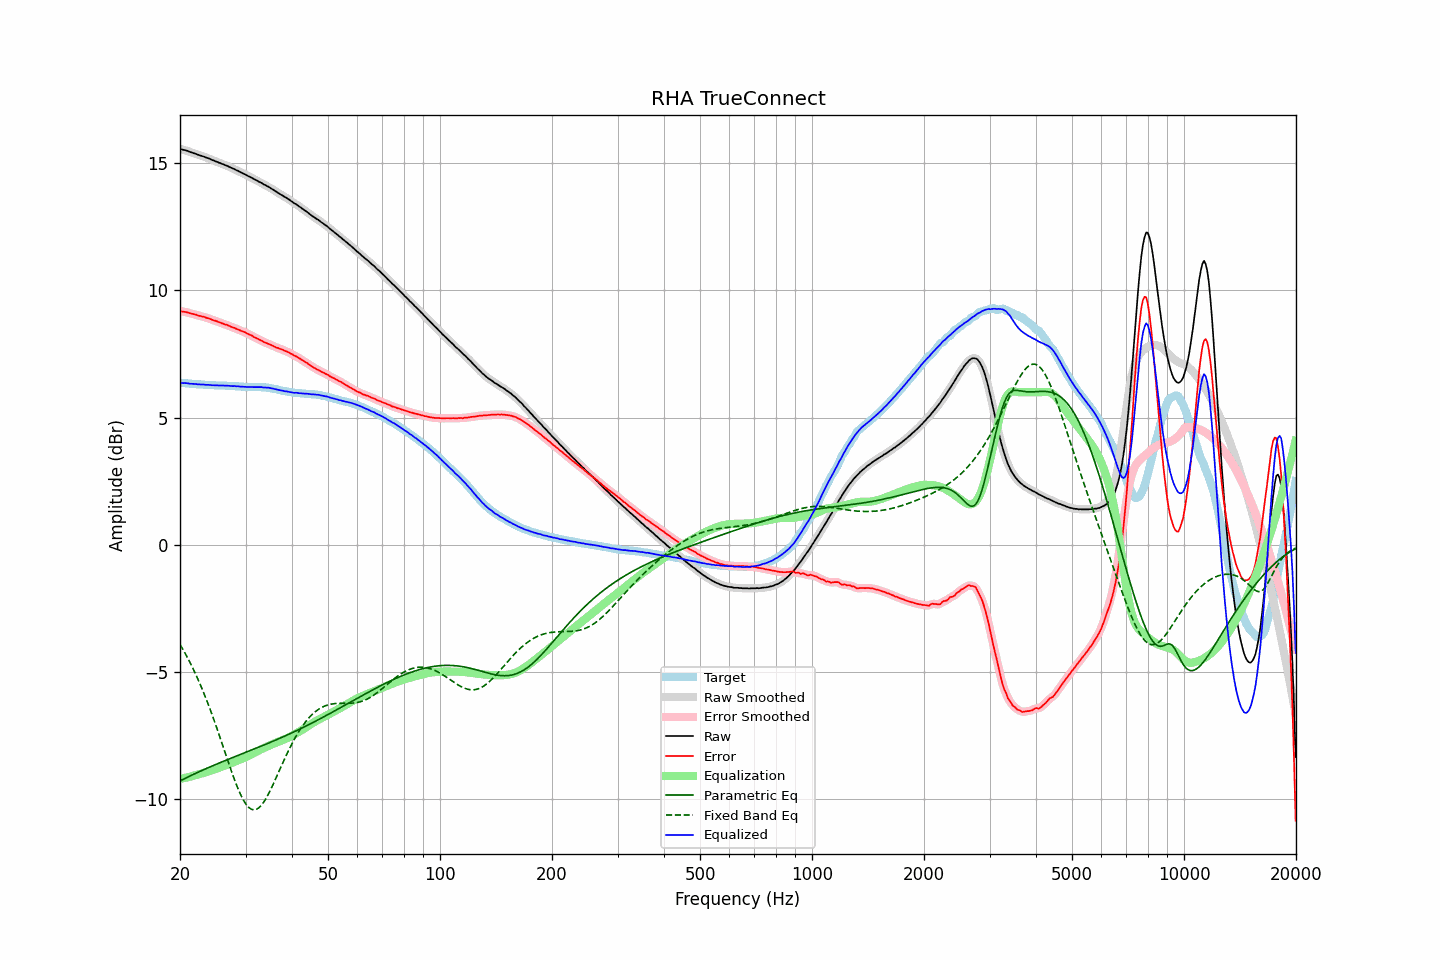

The file beside this chart, header and first rows:
frequency, raw, error, smoothed, error_smoothed, equalization, parametric_eq, fixed_band_eq, equalized_raw, equalized_smoothed, target
20.00, 15.57, 9.20, 15.56, 9.19, -9.20, -9.27, -3.91, 6.37, 6.37, 6.37
20.20, 15.55, 9.18, 15.55, 9.18, -9.18, -9.24, -4.02, 6.36, 6.37, 6.37
20.40, 15.53, 9.17, 15.53, 9.17, -9.17, -9.21, -4.13, 6.36, 6.36, 6.36
20.61, 15.52, 9.16, 15.51, 9.16, -9.16, -9.18, -4.24, 6.36, 6.36, 6.36
20.81, 15.50, 9.15, 15.50, 9.15, -9.14, -9.15, -4.35, 6.36, 6.35, 6.35
21.02, 15.48, 9.13, 15.47, 9.13, -9.13, -9.12, -4.47, 6.35, 6.35, 6.35
21.23, 15.45, 9.11, 15.45, 9.11, -9.11, -9.09, -4.59, 6.34, 6.34, 6.34
21.44, 15.43, 9.09, 15.43, 9.09, -9.09, -9.06, -4.72, 6.33, 6.33, 6.34
21.66, 15.41, 9.08, 15.41, 9.08, -9.08, -9.03, -4.85, 6.33, 6.33, 6.33
21.87, 15.39, 9.06, 15.39, 9.06, -9.06, -9.00, -4.98, 6.33, 6.33, 6.33
22.09, 15.37, 9.05, 15.36, 9.04, -9.04, -8.97, -5.11, 6.32, 6.32, 6.32
22.31, 15.34, 9.02, 15.34, 9.02, -9.03, -8.94, -5.25, 6.31, 6.31, 6.32
22.54, 15.32, 9.00, 15.32, 9.01, -9.01, -8.91, -5.40, 6.31, 6.31, 6.31
22.76, 15.30, 8.99, 15.30, 8.99, -8.99, -8.88, -5.54, 6.30, 6.30, 6.30
22.99, 15.28, 8.97, 15.28, 8.97, -8.97, -8.85, -5.70, 6.30, 6.30, 6.30
23.22, 15.26, 8.96, 15.25, 8.96, -8.96, -8.82, -5.85, 6.30, 6.30, 6.29
23.45, 15.23, 8.93, 15.23, 8.94, -8.94, -8.80, -6.01, 6.29, 6.29, 6.29
23.69, 15.21, 8.91, 15.21, 8.92, -8.92, -8.77, -6.17, 6.29, 6.29, 6.29
23.92, 15.19, 8.90, 15.18, 8.90, -8.90, -8.74, -6.34, 6.29, 6.29, 6.28
24.16, 15.16, 8.88, 15.16, 8.87, -8.87, -8.71, -6.51, 6.28, 6.28, 6.28
24.40, 15.13, 8.85, 15.13, 8.85, -8.85, -8.69, -6.68, 6.27, 6.28, 6.28
24.65, 15.11, 8.83, 15.10, 8.83, -8.83, -8.66, -6.85, 6.28, 6.27, 6.28
24.89, 15.08, 8.81, 15.08, 8.81, -8.81, -8.63, -7.03, 6.27, 6.27, 6.27
25.14, 15.06, 8.79, 15.05, 8.79, -8.78, -8.61, -7.21, 6.27, 6.27, 6.27
25.39, 15.03, 8.76, 15.03, 8.76, -8.76, -8.58, -7.40, 6.27, 6.27, 6.27
25.65, 15.01, 8.74, 15.00, 8.74, -8.74, -8.55, -7.58, 6.27, 6.27, 6.27
25.91, 14.98, 8.71, 14.98, 8.71, -8.72, -8.53, -7.77, 6.26, 6.26, 6.27
26.16, 14.96, 8.69, 14.95, 8.69, -8.69, -8.50, -7.96, 6.26, 6.26, 6.26
26.43, 14.93, 8.66, 14.93, 8.67, -8.67, -8.48, -8.15, 6.26, 6.26, 6.26
26.69, 14.91, 8.65, 14.90, 8.65, -8.64, -8.45, -8.34, 6.26, 6.26, 6.25
26.96, 14.88, 8.62, 14.88, 8.62, -8.62, -8.42, -8.52, 6.26, 6.26, 6.25
27.23, 14.85, 8.60, 14.85, 8.60, -8.60, -8.40, -8.71, 6.25, 6.25, 6.25
27.50, 14.82, 8.57, 14.82, 8.57, -8.57, -8.37, -8.89, 6.24, 6.25, 6.25
27.77, 14.79, 8.54, 14.79, 8.54, -8.55, -8.35, -9.07, 6.24, 6.24, 6.25
28.05, 14.77, 8.53, 14.76, 8.52, -8.52, -8.32, -9.24, 6.25, 6.24, 6.24
28.33, 14.73, 8.49, 14.73, 8.50, -8.49, -8.30, -9.41, 6.23, 6.24, 6.24
28.62, 14.71, 8.47, 14.70, 8.47, -8.47, -8.27, -9.57, 6.24, 6.23, 6.23
28.90, 14.67, 8.44, 14.67, 8.44, -8.44, -8.25, -9.71, 6.22, 6.22, 6.22
29.19, 14.64, 8.41, 14.64, 8.42, -8.42, -8.22, -9.85, 6.22, 6.22, 6.22
29.48, 14.61, 8.39, 14.61, 8.39, -8.39, -8.20, -9.97, 6.22, 6.22, 6.22
29.78, 14.58, 8.37, 14.58, 8.36, -8.36, -8.17, -10.09, 6.21, 6.21, 6.21
30.08, 14.55, 8.34, 14.54, 8.34, -8.33, -8.15, -10.18, 6.21, 6.21, 6.21
30.38, 14.51, 8.30, 14.51, 8.31, -8.30, -8.12, -10.26, 6.20, 6.21, 6.21
30.68, 14.48, 8.27, 14.48, 8.28, -8.27, -8.10, -10.33, 6.20, 6.20, 6.20
30.99, 14.45, 8.24, 14.44, 8.24, -8.24, -8.07, -10.37, 6.20, 6.20, 6.20
31.30, 14.42, 8.22, 14.41, 8.21, -8.21, -8.05, -10.40, 6.21, 6.20, 6.20
31.61, 14.38, 8.17, 14.38, 8.18, -8.18, -8.02, -10.41, 6.20, 6.20, 6.21
31.93, 14.35, 8.14, 14.35, 8.14, -8.14, -8.00, -10.40, 6.20, 6.20, 6.21
32.24, 14.32, 8.11, 14.31, 8.11, -8.11, -7.97, -10.37, 6.21, 6.20, 6.20
32.57, 14.28, 8.07, 14.28, 8.08, -8.08, -7.95, -10.33, 6.20, 6.20, 6.20
32.89, 14.25, 8.05, 14.24, 8.05, -8.04, -7.92, -10.27, 6.20, 6.20, 6.20
33.22, 14.22, 8.02, 14.21, 8.01, -8.01, -7.89, -10.20, 6.20, 6.20, 6.20
33.55, 14.17, 7.97, 14.18, 7.98, -7.98, -7.87, -10.11, 6.18, 6.19, 6.19
33.89, 14.15, 7.95, 14.14, 7.95, -7.96, -7.84, -10.02, 6.19, 6.19, 6.19
34.23, 14.11, 7.93, 14.11, 7.92, -7.93, -7.82, -9.91, 6.18, 6.18, 6.18
34.57, 14.08, 7.90, 14.07, 7.90, -7.90, -7.79, -9.79, 6.18, 6.18, 6.18
34.92, 14.04, 7.87, 14.04, 7.87, -7.87, -7.76, -9.67, 6.17, 6.17, 6.16
35.27, 14.00, 7.85, 14.00, 7.85, -7.84, -7.74, -9.54, 6.15, 6.16, 6.15
35.62, 13.96, 7.82, 13.96, 7.81, -7.82, -7.71, -9.40, 6.14, 6.14, 6.14
35.97, 13.92, 7.78, 13.92, 7.79, -7.79, -7.68, -9.26, 6.13, 6.13, 6.13
... 635 more rows
